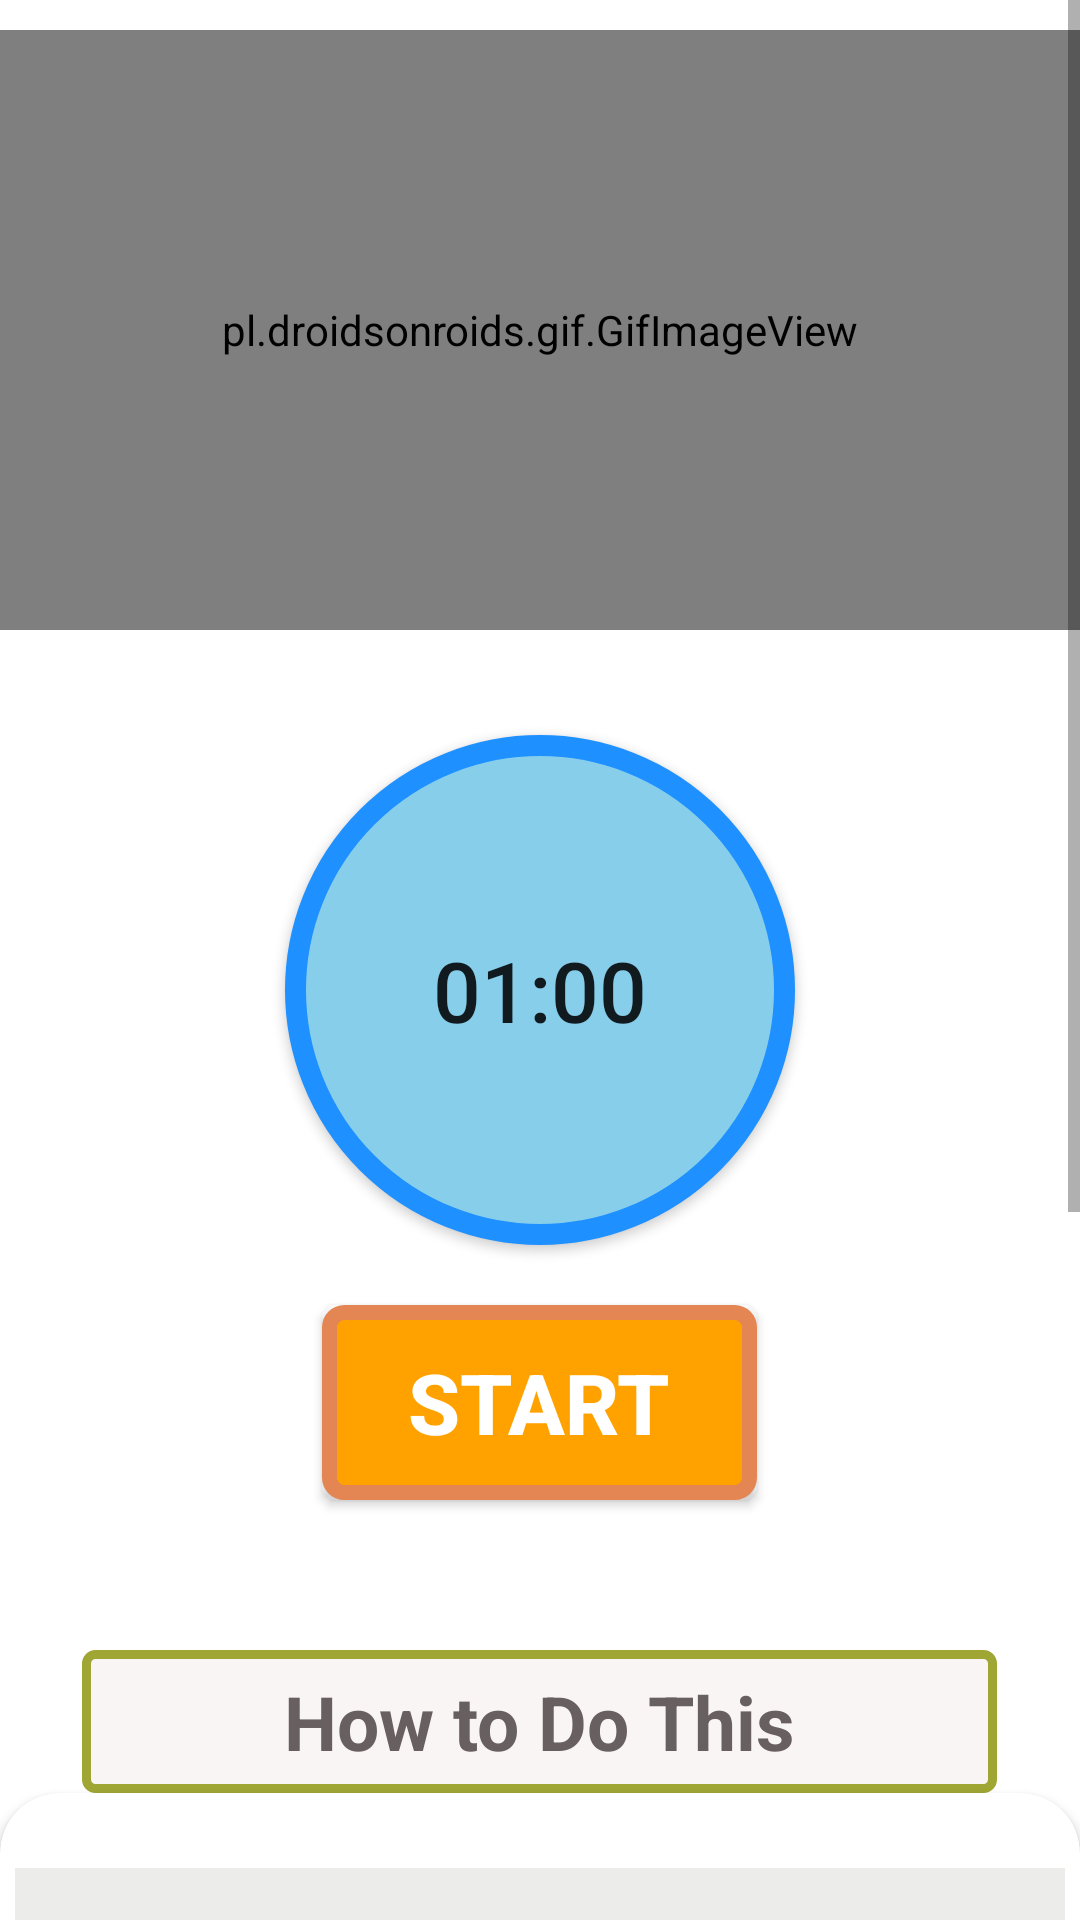

Android layout source for this screen:
<!-- AndroidManifest.xml: application theme Theme.Fitbuzz -->
<!-- res/layout/pose1.xml -->
<?xml version="1.0" encoding="utf-8"?>
<RelativeLayout xmlns:android="http://schemas.android.com/apk/res/android"
    android:layout_width="match_parent"
    xmlns:app="http://schemas.android.com/apk/res-auto"
    android:background="#FFF"
    android:layout_height="match_parent">

    <ScrollView
        android:layout_width="match_parent"
        android:layout_height="match_parent">




<LinearLayout
    android:layout_width="match_parent"
    android:layout_height="match_parent"
    android:orientation="vertical"
    >


    <pl.droidsonroids.gif.GifImageView
        android:layout_width="fill_parent"
        android:layout_height="200dp"
        android:src="@drawable/exersice_1"
        android:layout_marginTop="10dp"
        />

    <Button
        android:id="@+id/timer"
        android:layout_width="170dp"
        android:layout_height="170dp"
        android:layout_gravity="center"
        android:layout_marginTop="35dp"
        android:text="01:00"
        android:textSize="28sp"
        android:padding="15dp"
        android:background="@drawable/button_bg_round"
        app:backgroundTint="@null"
        />

    <Button
        android:id="@+id/startbutton"
        android:layout_width="wrap_content"
        android:layout_height="wrap_content"
        android:layout_gravity="center"
        android:gravity="center"
        android:layout_marginTop="20dp"
        app:backgroundTint="@null"
        android:background="@drawable/button_bg"
        android:text="start"
        android:textColor="@color/white"
        android:textStyle="bold"
        android:textSize="28sp"
        ></Button>

    <TextView
        android:layout_width="305dp"
        android:layout_height="wrap_content"
        android:textAlignment="center"
      android:layout_gravity="center"
        android:layout_marginTop="50dp"
        android:text="How to Do This"
        android:textColor="#686060"
        android:textSize="25sp"
        android:padding="7dp"
        android:textStyle="bold"
        android:background="@drawable/text_bg"
        ></TextView>

    <androidx.cardview.widget.CardView
        android:layout_width="match_parent"
        android:layout_height="match_parent"
        app:cardCornerRadius="20dp"
        android:background="#ECEDEB"
        android:layout_marginBottom="10dp">

        <LinearLayout
            android:layout_width="wrap_content"
            android:layout_height="wrap_content"
            android:layout_marginStart="5dp"
            android:layout_marginEnd="5dp"
            android:layout_marginLeft="5dp"
            android:background="#ECEDEB"
            android:layout_marginTop="25dp"
            android:orientation="horizontal">

            <TextView
                android:layout_width="match_parent"
                android:layout_height="wrap_content"
                android:background="#ECEDEB"
                android:text="@string/pose"
                android:textColor="@color/black"
                android:textSize="18sp"
                ></TextView>

        </LinearLayout>
    </androidx.cardview.widget.CardView>




</LinearLayout>







    </ScrollView>

</RelativeLayout>
<!-- resources referenced by this layout -->
<resources>
  <color name="black">#FF000000</color>
  <color name="white">#FFFFFFFF</color>
  <!-- drawable button_bg (drawable) -->
  <?xml version="1.0" encoding="utf-8"?>
  <selector xmlns:android="http://schemas.android.com/apk/res/android">
  
  
      <item>
          <shape android:shape="rectangle">
              <stroke android:width="5dp" android:color="#E48653"></stroke>
              <solid android:color="#FFA200"></solid>
              <corners android:radius="5dp"></corners>
              <size android:width="145dp" android:height="65dp" />
          </shape>
      </item>
  
  </selector>
  <!-- drawable button_bg_round (drawable) -->
  <?xml version="1.0" encoding="utf-8"?>
  <selector xmlns:android="http://schemas.android.com/apk/res/android">
  
  
      <item>
          <shape android:shape="oval">
              <stroke android:width="7dp" android:color="#1E90FF"></stroke>
              <solid android:color="#87CEEB"></solid>
              <size android:width="150dp" android:height="150dp"></size>
          </shape>
      </item>
  
  </selector>
  <!-- drawable text_bg (drawable) -->
  <?xml version="1.0" encoding="utf-8"?>
  <selector xmlns:android="http://schemas.android.com/apk/res/android">
  
      <item>
  
          <shape android:shape="rectangle">
  
              <stroke android:color="#9FA634" android:width="3dp"/>
              <solid android:color="#FAF5F5"/>
              <corners android:radius="3dp"/>
              <size android:width="85dp" android:height="35dp"/>
  
          </shape>
  
  
      </item>
  
  </selector>
  <string name="pose">\n\n
  
                           1. Lie flat on your stomach. Keep your chin on the mat and your hands at your sides. Your hands should be palm up.\n\n
  
                           2. Exhale while you bend your knees. Bring your heels as close as you can to your buttocks. Your knees should be hip-width apart.\n\n
  
                           3. Lift your hands and take hold of your ankles. Be sure to grab the ankle and not the top part of the feet. Your fingers should wrap around the ankles, but your thumb does not. Keep your toes pointed.\n\n
      </string>
  <style name="Theme.Fitbuzz" parent="Theme.MaterialComponents.DayNight.NoActionBar">
          
          <item name="colorPrimary">@color/purple_500</item>
          <item name="colorPrimaryVariant">@color/purple_700</item>
          <item name="colorOnPrimary">@color/white</item>
          
          <item name="colorSecondary">@color/teal_200</item>
          <item name="colorSecondaryVariant">@color/teal_700</item>
          <item name="colorOnSecondary">@color/black</item>
          
          <item name="android:statusBarColor" tools:targetApi="l">?attr/colorPrimaryVariant</item>
          
      </style>
  <color name="purple_500">#311A4E</color>
  <color name="purple_700">#FF3700B3</color>
  <color name="teal_200">#FF03DAC5</color>
  <color name="teal_700">#FF018786</color>
</resources>
